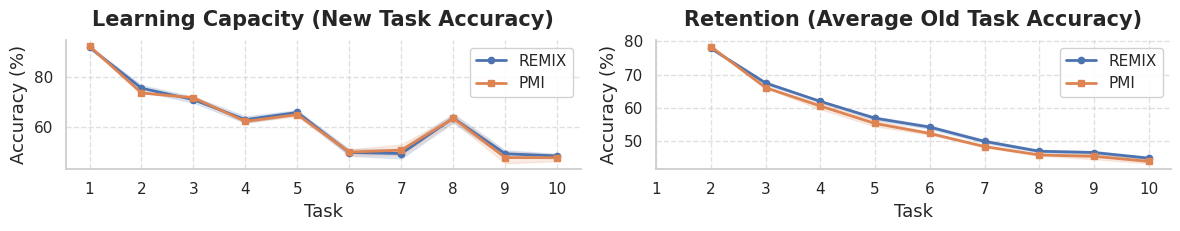

This figure's Python source:
import numpy as np
import matplotlib.pyplot as plt
import seaborn as sns
import warnings

sns.set_theme(style="whitegrid")

colors = sns.color_palette("deep")
remix_color = colors[0]
pmi_color = colors[1]

remix_data = [
    [[92.7], [77.6, 76.1], [67.3, 66.5, 72.5], [60.6, 59.6, 65.3, 63.4], [58.9, 54.2, 58.3, 55.4, 64.6], [56.4, 50.7, 53.3, 53.8, 58.5, 48.5], [49.5, 50.1, 48.3, 48.9, 53.5, 46.1, 51.0], [47.8, 46.6, 46.5, 47.8, 51.6, 43.6, 49.3, 62.6], [47.6, 42.6, 45.8, 46.4, 50.2, 38.4, 45.7, 60.7, 48.8], [45.8, 39.4, 43.5, 44.9, 48.7, 37.3, 43.0, 59.2, 47.7, 49.1]],
    [[91.8], [77.9, 76.7], [69.1, 65.7, 70.9], [63.3, 59.3, 63.4, 64.3], [60.7, 53.5, 57.4, 54.3, 66.6], [58.6, 47.4, 51.7, 51.8, 58.5, 51.5], [55.3, 47.9, 49.5, 47.1, 53.2, 48.3, 50.4], [51.0, 42.7, 46.7, 44.2, 51.7, 46.0, 46.9, 66.0], [50.7, 39.0, 43.7, 42.5, 49.4, 43.0, 43.7, 62.4, 51.1], [48.2, 36.0, 41.3, 40.3, 47.3, 41.3, 39.6, 61.0, 50.0, 48.8]],
    [[91.5], [78.0, 73.9], [69.7, 66.6, 69.5], [63.9, 59.3, 63.2, 61.1], [60.6, 56.1, 56.6, 57.4, 66.3], [58.3, 51.7, 51.1, 52.6, 60.1, 49.1], [55.1, 51.1, 46.1, 48.4, 54.5, 47.6, 46.5], [49.0, 46.6, 44.0, 45.9, 52.3, 45.6, 42.8, 62.0], [48.3, 43.2, 42.4, 42.3, 50.4, 42.2, 40.8, 59.4, 47.7], [47.0, 42.5, 39.0, 41.6, 48.8, 41.1, 38.5, 56.4, 45.9, 47.1]]
]

pmi_data = [
    [[92.3], [78.0, 73.6], [68.8, 63.3, 72.0], [62.8, 59.0, 64.0, 62.5], [59.7, 52.9, 56.5, 57.1, 65.1], [55.2, 46.1, 51.4, 53.4, 58.4, 48.7], [53.0, 44.2, 46.3, 47.7, 52.8, 47.3, 49.6], [49.8, 41.3, 44.3, 45.2, 50.9, 45.0, 46.1, 62.5], [48.0, 38.3, 42.1, 43.1, 49.3, 40.8, 43.3, 59.3, 50.0], [45.7, 36.5, 39.2, 42.3, 45.0, 39.0, 42.2, 56.4, 49.0, 49.6]],
    [[92.7], [78.3, 73.8], [69.3, 62.7, 71.0], [62.3, 55.1, 63.3, 62.5], [58.0, 50.3, 56.8, 55.4, 64.0], [54.7, 44.6, 50.5, 52.0, 57.8, 49.5], [50.9, 42.6, 45.5, 48.4, 52.0, 49.6, 48.6], [48.0, 39.3, 45.3, 43.7, 50.8, 46.1, 46.4, 62.6], [46.0, 35.5, 41.5, 40.3, 47.5, 42.6, 42.8, 60.0, 44.5], [45.1, 35.0, 40.7, 39.1, 44.6, 41.2, 41.7, 57.8, 45.3, 46.7]],
    [[92.4], [78.7, 73.6], [67.9, 64.6, 72.2], [60.0, 56.6, 62.3, 61.7], [56.1, 49.6, 56.3, 55.9, 65.8], [52.4, 46.4, 49.5, 53.9, 59.8, 51.4], [48.8, 45.9, 45.2, 49.3, 53.6, 49.5, 53.8], [44.1, 42.0, 43.3, 46.7, 50.7, 47.3, 48.9, 65.2], [43.4, 39.5, 41.0, 44.6, 49.2, 46.1, 45.8, 63.3, 48.5], [43.2, 38.6, 37.7, 43.7, 47.4, 43.3, 42.2, 61.1, 46.3, 46.6]]
]

def extract_metrics(data):
    """Extract new task accuracy and average old task accuracy from raw data."""
    new_task_accs = []
    old_task_accs = []
    for seed_data in data:
        seed_new = [step[-1] for step in seed_data]
        seed_old = []
        for i, step in enumerate(seed_data):
            if i == 0:
                seed_old.append(np.nan)
            else:
                seed_old.append(np.mean(step[:-1]))
        new_task_accs.append(seed_new)
        old_task_accs.append(seed_old)
    return np.array(new_task_accs), np.array(old_task_accs)

remix_new, remix_old = extract_metrics(remix_data)
pmi_new, pmi_old = extract_metrics(pmi_data)

with warnings.catch_warnings():
    warnings.simplefilter("ignore", category=RuntimeWarning)
    remix_new_mean, remix_new_std = np.nanmean(remix_new, axis=0), np.nanstd(remix_new, axis=0)
    pmi_new_mean, pmi_new_std = np.nanmean(pmi_new, axis=0), np.nanstd(pmi_new, axis=0)
    
    remix_old_mean, remix_old_std = np.nanmean(remix_old, axis=0), np.nanstd(remix_old, axis=0)
    pmi_old_mean, pmi_old_std = np.nanmean(pmi_old, axis=0), np.nanstd(pmi_old, axis=0)

steps = np.arange(1, 11)
fig, axes = plt.subplots(1, 2, figsize=(12, 2.5), dpi=300)

axes[0].plot(steps, remix_new_mean, label='REMIX', color=remix_color, marker='o', linewidth=2.0, markersize=4.5)
axes[0].fill_between(steps, remix_new_mean - remix_new_std, remix_new_mean + remix_new_std, color=remix_color, alpha=0.15)

axes[0].plot(steps, pmi_new_mean, label='PMI', color=pmi_color, marker='s', linewidth=2.0, markersize=4.5)
axes[0].fill_between(steps, pmi_new_mean - pmi_new_std, pmi_new_mean + pmi_new_std, color=pmi_color, alpha=0.15)

# Enlarged Titles and Labels
axes[0].set_title('Learning Capacity (New Task Accuracy)', fontsize=15, fontweight='bold', pad=10)
axes[0].set_xlabel('Task', fontsize=13)
axes[0].set_ylabel('Accuracy (%)', fontsize=13)
axes[0].set_xticks(steps)
axes[0].grid(True, linestyle='--', alpha=0.6)

# Enlarged Legend and Ticks
axes[0].legend(fontsize=11, loc='upper right', frameon=True, framealpha=0.9)
axes[0].tick_params(axis='both', which='major', labelsize=11)
axes[0].set_axisbelow(True)

axes[1].plot(steps[1:], remix_old_mean[1:], label='REMIX', color=remix_color, marker='o', linewidth=2.0, markersize=4.5)
axes[1].fill_between(steps[1:], remix_old_mean[1:] - remix_old_std[1:], remix_old_mean[1:] + remix_old_std[1:], color=remix_color, alpha=0.15)

axes[1].plot(steps[1:], pmi_old_mean[1:], label='PMI', color=pmi_color, marker='s', linewidth=2.0, markersize=4.5)
axes[1].fill_between(steps[1:], pmi_old_mean[1:] - pmi_old_std[1:], pmi_old_mean[1:] + pmi_old_std[1:], color=pmi_color, alpha=0.15)

axes[1].set_title('Retention (Average Old Task Accuracy)', fontsize=15, fontweight='bold', pad=10)
axes[1].set_xlabel('Task', fontsize=13)
axes[1].set_ylabel('Accuracy (%)', fontsize=13)
axes[1].set_xticks(steps)
axes[1].grid(True, linestyle='--', alpha=0.6)

axes[1].legend(fontsize=11, loc='upper right', frameon=True, framealpha=0.9)
axes[1].tick_params(axis='both', which='major', labelsize=11)
axes[1].set_axisbelow(True)

sns.despine(fig)

plt.tight_layout(pad=1.2)
pdf_path = "resnet32_cifar100_acc.pdf"
plt.savefig(pdf_path, dpi=300, bbox_inches='tight', format='pdf')
plt.show()
